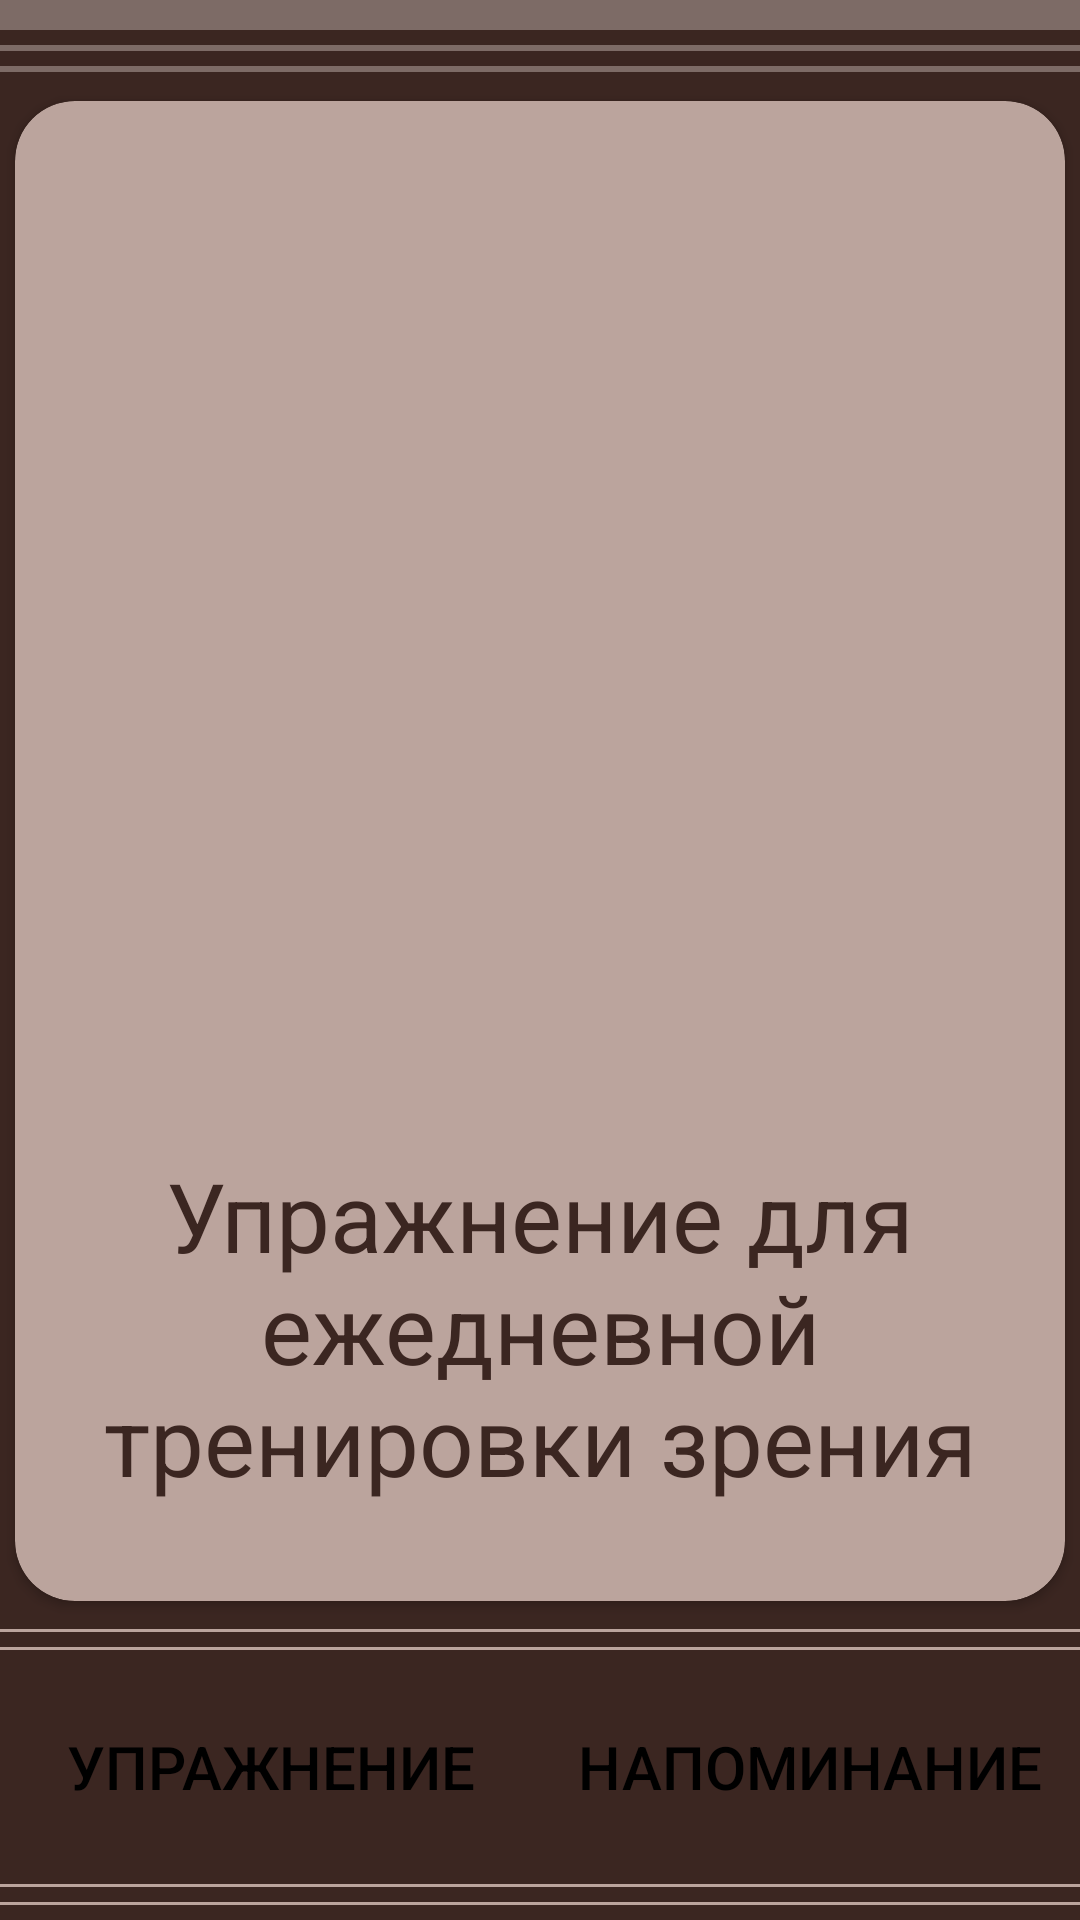

Android layout source for this screen:
<!-- AndroidManifest.xml: application theme Theme.EyeTrainer -->
<!-- res/layout/fragment_start.xml -->
<?xml version="1.0" encoding="utf-8"?>
<androidx.constraintlayout.widget.ConstraintLayout xmlns:android="http://schemas.android.com/apk/res/android"
    xmlns:app="http://schemas.android.com/apk/res-auto"
    xmlns:tools="http://schemas.android.com/tools"
    android:layout_width="match_parent"
    android:layout_height="match_parent"
    android:background="#3B2621"
    tools:context=".UI.StartFragment">


    <androidx.cardview.widget.CardView
        android:layout_width="350dp"
        android:layout_height="500dp"
        android:backgroundTint="#BBA49D"
        app:cardCornerRadius="20dp"
        app:layout_constraintBottom_toTopOf="@+id/linearLayout3"
        app:layout_constraintEnd_toEndOf="parent"
        app:layout_constraintStart_toStartOf="parent"
        app:layout_constraintTop_toBottomOf="@id/linearLayout">

        <androidx.constraintlayout.widget.ConstraintLayout
            android:layout_width="match_parent"
            android:layout_height="match_parent">

            <ImageView
                android:id="@+id/current_exercise_image"
                android:layout_width="350dp"
                android:layout_height="350dp"
                app:layout_constraintEnd_toEndOf="parent"
                app:layout_constraintStart_toStartOf="parent"
                app:layout_constraintTop_toTopOf="parent"
                app:srcCompat="@drawable/icon_start_screen" />

            <TextView
                android:id="@+id/current_exercise_name"
                android:layout_width="300dp"

                android:layout_height="wrap_content"
                android:text="Упражнение для ежедневной тренировки зрения"
                android:textColor="#3B2621"
                android:textSize="32sp"
                android:textAlignment="center"
                app:layout_constraintEnd_toEndOf="parent"
                app:layout_constraintStart_toStartOf="parent"
                app:layout_constraintTop_toBottomOf="@+id/current_exercise_image" />
        </androidx.constraintlayout.widget.ConstraintLayout>
    </androidx.cardview.widget.CardView>

    <LinearLayout
        android:id="@+id/linearLayout"
        android:layout_width="match_parent"
        android:layout_height="wrap_content"
        android:orientation="vertical"
        app:layout_constraintEnd_toEndOf="parent"
        app:layout_constraintStart_toStartOf="parent"
        app:layout_constraintTop_toTopOf="parent">

        <LinearLayout
            android:layout_width="match_parent"
            android:layout_height="10dp"
            android:background="#7D6B66"
            android:orientation="vertical" />

        <LinearLayout
            android:layout_width="match_parent"
            android:layout_height="5dp"
            android:background="#3B2621"
            android:orientation="vertical" />

        <LinearLayout
            android:layout_width="match_parent"
            android:layout_height="2dp"
            android:background="#7D6B66"
            android:orientation="vertical" />

        <LinearLayout
            android:layout_width="match_parent"
            android:layout_height="5dp"
            android:background="#3B2621"
            android:orientation="vertical" />

        <LinearLayout
            android:layout_width="match_parent"
            android:layout_height="2dp"
            android:background="#7D6B66"
            android:orientation="vertical" />

        <LinearLayout
            android:layout_width="match_parent"
            android:layout_height="5dp"
            android:background="#3B2621"
            android:orientation="vertical" />

    </LinearLayout>

    <LinearLayout
        android:id="@+id/linearLayout3"
        android:layout_width="match_parent"
        android:layout_height="wrap_content"
        android:orientation="vertical"
        app:layout_constraintBottom_toTopOf="@id/button_panel"
        app:layout_constraintEnd_toEndOf="parent"
        app:layout_constraintStart_toStartOf="parent">

        <LinearLayout
            android:layout_width="match_parent"
            android:layout_height="5dp"
            android:background="#3B2621"
            android:orientation="vertical" />

        <LinearLayout
            android:layout_width="match_parent"
            android:layout_height="1dp"
            android:background="#BBA49D"
            android:orientation="vertical" />

        <LinearLayout
            android:layout_width="match_parent"
            android:layout_height="5dp"
            android:background="#3B2621"
            android:orientation="vertical" />

        <LinearLayout
            android:layout_width="match_parent"
            android:layout_height="1dp"
            android:background="#BBA49D"
            android:orientation="vertical" />

        <LinearLayout
            android:layout_width="match_parent"
            android:layout_height="4dp"
            android:background="#3B2621"
            android:orientation="vertical" />
    </LinearLayout>

    <LinearLayout
        android:id="@+id/linearLayout2"
        android:layout_width="match_parent"
        android:layout_height="wrap_content"
        android:orientation="vertical"
        app:layout_constraintBottom_toBottomOf="parent"
        app:layout_constraintEnd_toEndOf="parent"
        app:layout_constraintStart_toStartOf="parent">

        <LinearLayout
            android:layout_width="match_parent"
            android:layout_height="4dp"
            android:background="#3B2621"
            android:orientation="vertical" />

        <LinearLayout
            android:layout_width="match_parent"
            android:layout_height="1dp"
            android:background="#BBA49D"
            android:orientation="vertical" />

        <LinearLayout
            android:layout_width="match_parent"
            android:layout_height="5dp"
            android:background="#3B2621"
            android:orientation="vertical" />

        <LinearLayout
            android:layout_width="match_parent"
            android:layout_height="1dp"
            android:background="#BBA49D"
            android:orientation="vertical" />

        <LinearLayout
            android:layout_width="match_parent"
            android:layout_height="5dp"
            android:background="#3B2621"
            android:orientation="vertical" />
    </LinearLayout>

    <LinearLayout
        android:id="@+id/button_panel"
        android:layout_width="match_parent"
        android:layout_height="70dp"
        android:orientation="horizontal"
        app:layout_constraintBottom_toTopOf="@id/linearLayout2"
        app:layout_constraintEnd_toEndOf="parent"
        app:layout_constraintStart_toStartOf="parent">

        <androidx.appcompat.widget.AppCompatButton
            android:id="@+id/exercise"
            android:layout_width="0dp"
            android:layout_height="match_parent"
            android:layout_gravity="bottom"
            android:layout_weight="1"
            android:background="@drawable/background_button_disactive"
            android:text="Упражнение"
            android:textColor="#000000"
            android:textSize="20sp" />

        <androidx.appcompat.widget.AppCompatButton
            android:id="@+id/reminder"
            android:layout_width="0dp"
            android:layout_height="match_parent"
            android:layout_gravity="bottom"
            android:layout_weight="1"
            android:background="@drawable/background_button_disactive"
            android:text="Напоминание"
            android:textColor="#000000"
            android:textSize="20sp" />
    </LinearLayout>

</androidx.constraintlayout.widget.ConstraintLayout>
<!-- resources referenced by this layout -->
<resources>
  <style name="Theme.EyeTrainer" parent="Theme.MaterialComponents.DayNight.DarkActionBar">
          
          <item name="colorPrimary">@color/purple_500</item>
          <item name="colorPrimaryVariant">@color/purple_700</item>
          <item name="colorOnPrimary">@color/white</item>
          
          <item name="colorSecondary">@color/teal_200</item>
          <item name="colorSecondaryVariant">@color/teal_700</item>
          <item name="colorOnSecondary">@color/black</item>
          
          <item name="android:statusBarColor">?attr/colorPrimaryVariant</item>
          
      </style>
  <!-- not gathered from this repository: default colours our renderer supplied (Android Studio template values) -->
  <color name="purple_500">#FF6200EE</color>
  <color name="purple_700">#FF3700B3</color>
  <color name="teal_200">#FF03DAC5</color>
  <color name="teal_700">#FF018786</color>
  <color name="black">#FF000000</color>
  <color name="white">#FFFFFFFF</color>
</resources>
